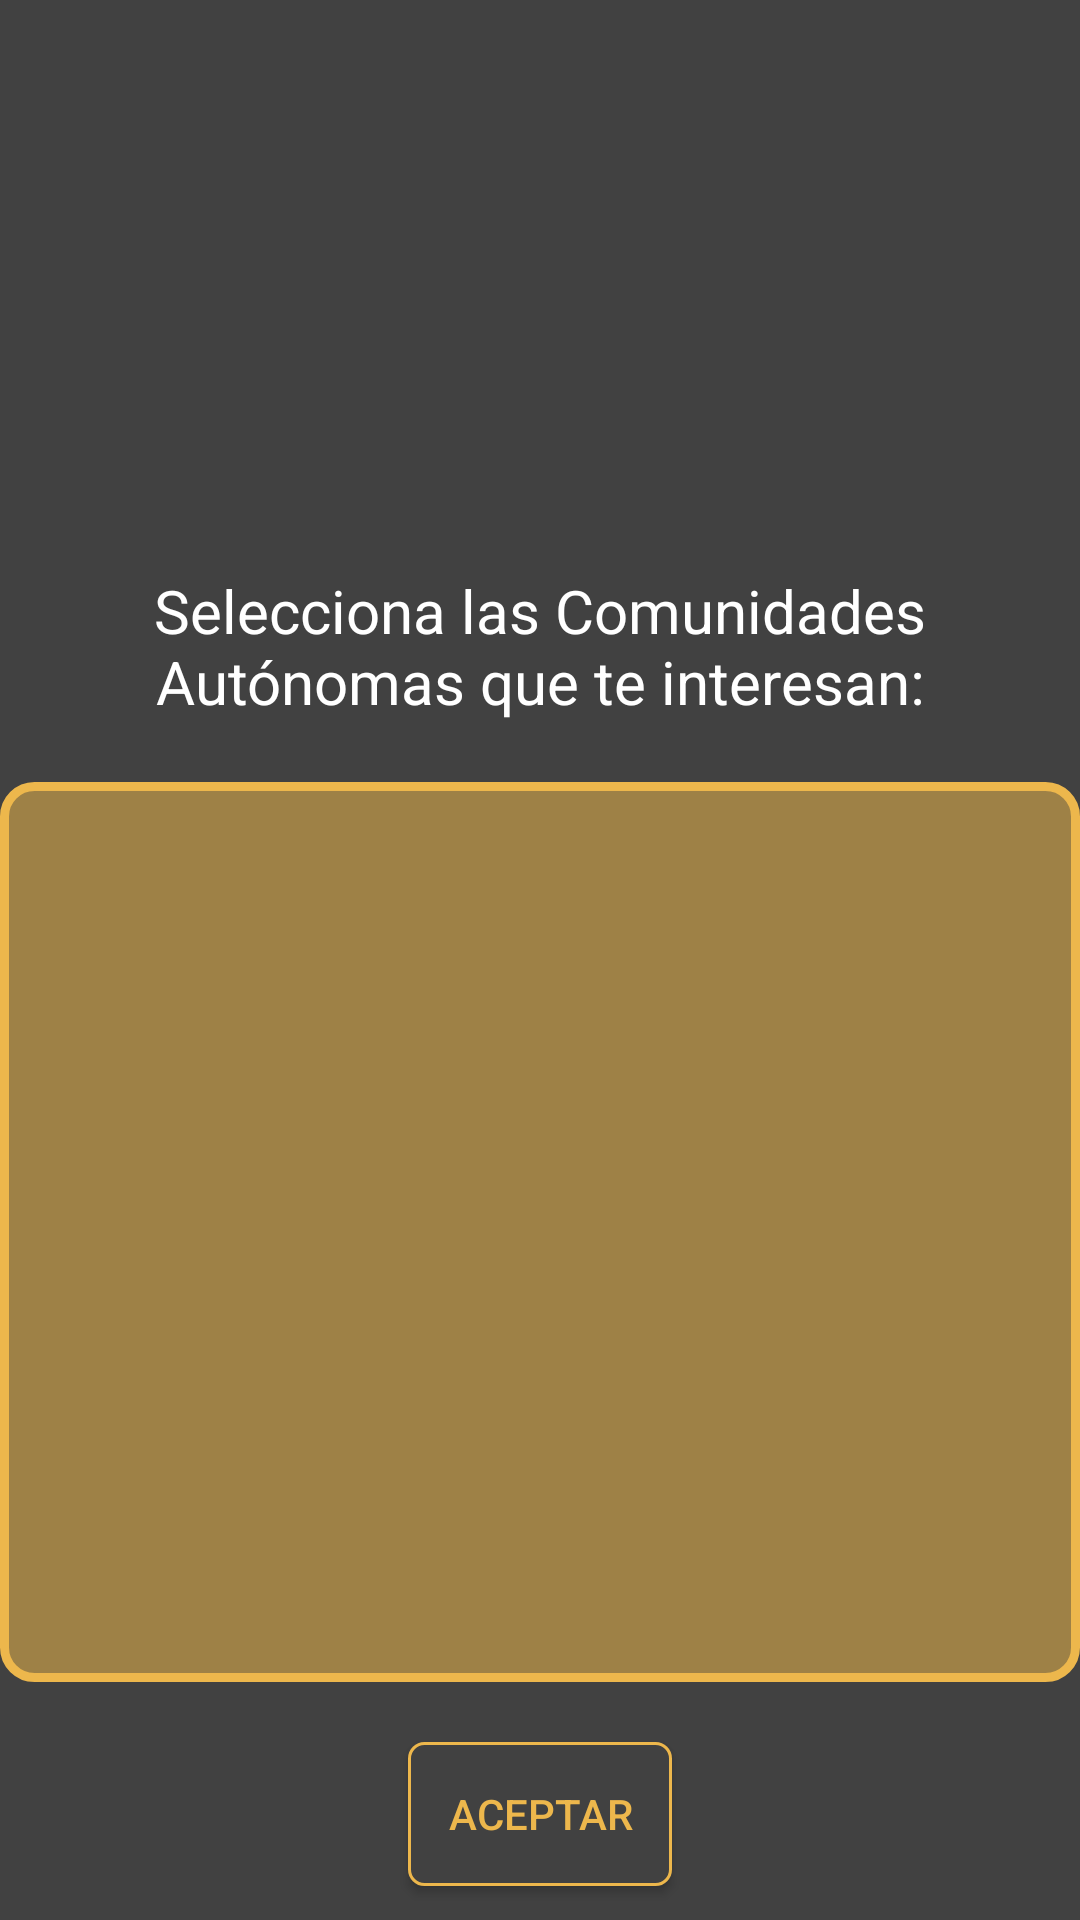

Reconstruct the res/layout file that produces this screen, plus the resources it refers to.
<!-- AndroidManifest.xml: application theme Theme.AppCompat.DayNight.NoActionBar -->
<!-- res/layout/selecio_comunitats.xml -->
<?xml version="1.0" encoding="utf-8"?>
<LinearLayout xmlns:android="http://schemas.android.com/apk/res/android"
    xmlns:app="http://schemas.android.com/apk/res-auto"
    xmlns:tools="http://schemas.android.com/tools"
    android:layout_width="match_parent"
    android:layout_height="match_parent"
    android:background="#414141"
    android:orientation="vertical"
    tools:context=".SeleccioComunitats_Activity">

    <ImageView
        android:id="@+id/imageView"
        android:layout_width="150dp"
        android:background="@drawable/logo"
        android:layout_height="150dp"
        android:layout_gravity="center"
        android:layout_marginTop="20dp" />

    <TextView
        android:layout_width="match_parent"
        android:layout_height="wrap_content"
        android:layout_marginLeft="40dp"
        android:layout_marginTop="20dp"
        android:layout_marginRight="40dp"
        android:text="Selecciona las Comunidades Autónomas que te interesan:"
        android:textAlignment="center"
        android:textColor="#FFFFFF"
        android:textSize="20dp" />


    <ListView
        android:layout_marginTop="20dp"
        android:id="@+id/list"
        android:layout_width="match_parent"
        android:layout_height="300dp"
        android:background="@drawable/borde_clar"
        android:choiceMode="multipleChoice" />

    <Button
        android:id="@+id/buttonAceptar"
        android:layout_width="wrap_content"
        android:layout_height="wrap_content"
        android:layout_gravity="center"
        android:textColor="@color/tronja"
        android:layout_marginTop="20dp"
        android:background="@drawable/border"
        android:text="ACEPTAR" />

    <LinearLayout
        android:layout_width="match_parent"
        android:layout_height="match_parent"
        android:orientation="vertical"
        android:gravity="bottom"
        >


    </LinearLayout>

</LinearLayout>
<!-- resources referenced by this layout -->
<resources>
  <color name="tronja">#EDB74C</color>
  <!-- drawable borde_clar (drawable) -->
  <?xml version="1.0" encoding="utf-8"?>
  <shape xmlns:android="http://schemas.android.com/apk/res/android"
      android:shape="rectangle" >
  
      
      <solid
          android:color="@color/tronjatrans" >
      </solid>
  
      
      <stroke
          android:width="3dp"
          android:color="@color/nav_but_colors" >
      </stroke>
  
      
      <corners
          android:radius="10dp"   >
      </corners>
  
  </shape>
  <!-- drawable border (drawable) -->
  <?xml version="1.0" encoding="utf-8"?>
  <shape xmlns:android="http://schemas.android.com/apk/res/android"
      android:shape="rectangle" >
  
      
      <solid
          android:color="@color/fondo" >
      </solid>
  
      
      <stroke
          android:width="1dp"
          android:color="@color/tronja" >
      </stroke>
  
      
      <corners
          android:radius="5dp"   >
      </corners>
  
  </shape>
  <color name="tronjatrans">#8BEDB74C</color>
  <color name="fondo">#414141</color>
</resources>
